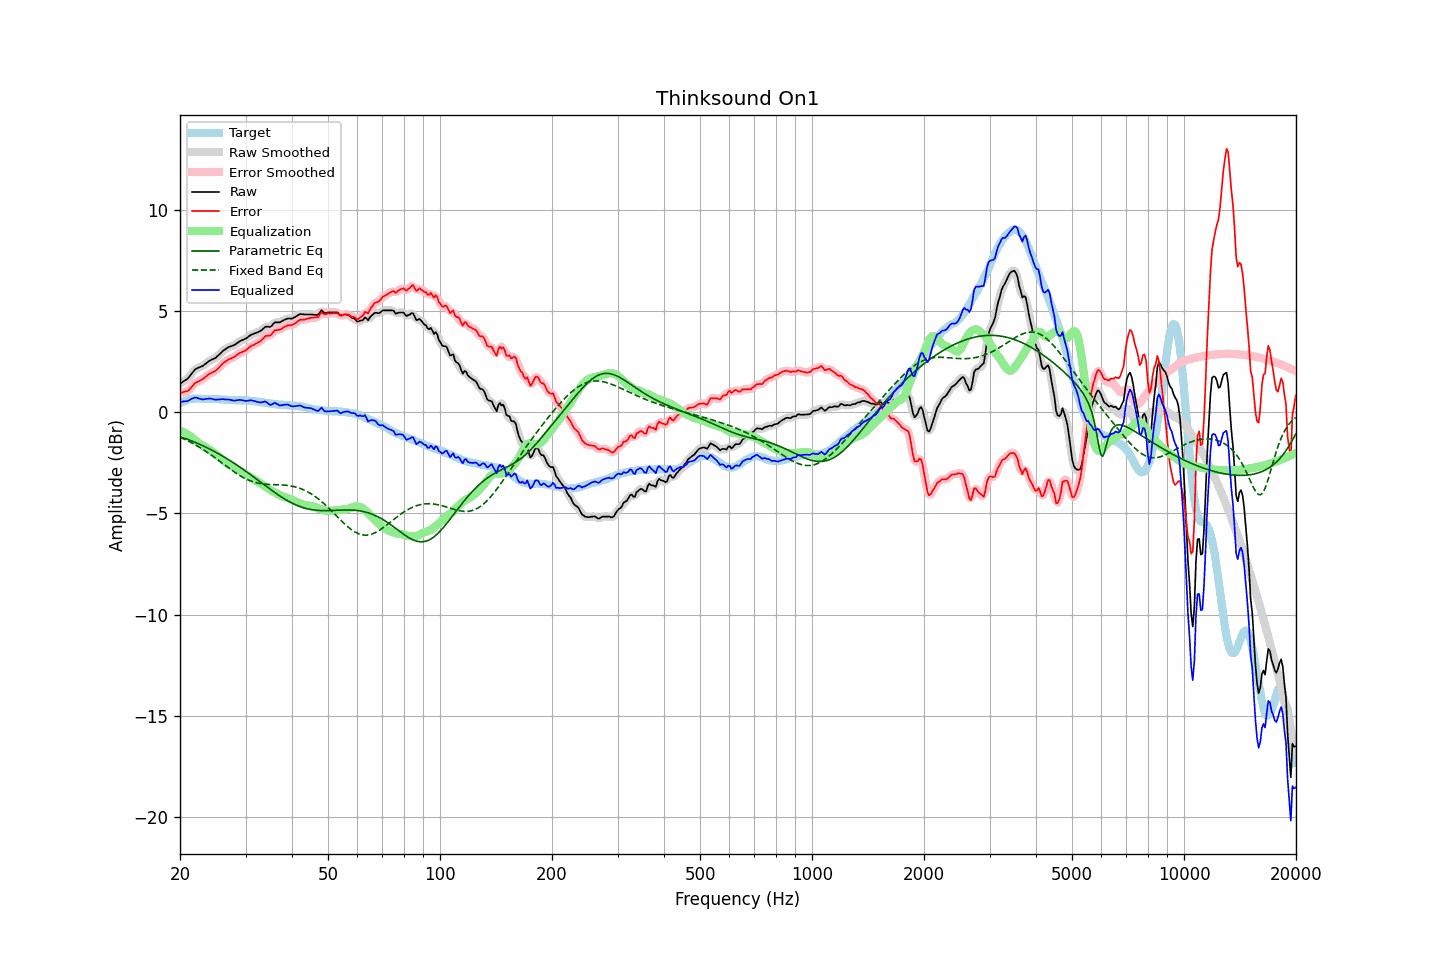

Source data for this figure (header and first rows):
frequency, raw, error, smoothed, error_smoothed, equalization, parametric_eq, fixed_band_eq, equalized_raw, equalized_smoothed, target
20.00, 1.40, 0.95, 1.40, 0.96, -0.91, -1.21, -1.24, 0.49, 0.50, 0.45
20.20, 1.45, 0.96, 1.45, 0.96, -0.95, -1.24, -1.28, 0.50, 0.50, 0.49
20.40, 1.51, 0.98, 1.50, 0.98, -0.98, -1.27, -1.31, 0.52, 0.51, 0.53
20.61, 1.56, 1.01, 1.55, 1.00, -1.03, -1.30, -1.35, 0.53, 0.53, 0.54
20.81, 1.61, 1.02, 1.61, 1.02, -1.07, -1.33, -1.39, 0.54, 0.54, 0.59
21.02, 1.67, 1.04, 1.68, 1.07, -1.12, -1.36, -1.43, 0.55, 0.56, 0.62
21.23, 1.77, 1.13, 1.77, 1.13, -1.17, -1.39, -1.47, 0.60, 0.60, 0.63
21.44, 1.87, 1.22, 1.87, 1.22, -1.22, -1.42, -1.51, 0.65, 0.65, 0.65
21.66, 1.97, 1.30, 1.97, 1.31, -1.29, -1.45, -1.55, 0.68, 0.68, 0.66
21.87, 2.07, 1.41, 2.06, 1.39, -1.36, -1.48, -1.60, 0.71, 0.70, 0.66
22.09, 2.14, 1.47, 2.13, 1.46, -1.42, -1.51, -1.64, 0.72, 0.71, 0.67
22.31, 2.17, 1.50, 2.18, 1.50, -1.48, -1.55, -1.69, 0.68, 0.69, 0.67
22.54, 2.21, 1.54, 2.21, 1.54, -1.54, -1.58, -1.73, 0.67, 0.66, 0.67
22.76, 2.24, 1.58, 2.24, 1.57, -1.60, -1.62, -1.78, 0.64, 0.64, 0.66
22.99, 2.27, 1.62, 2.28, 1.62, -1.65, -1.66, -1.83, 0.62, 0.63, 0.65
23.22, 2.33, 1.68, 2.33, 1.68, -1.70, -1.69, -1.88, 0.63, 0.63, 0.65
23.45, 2.39, 1.75, 2.39, 1.74, -1.74, -1.73, -1.94, 0.65, 0.64, 0.64
23.69, 2.45, 1.81, 2.45, 1.81, -1.79, -1.77, -1.99, 0.66, 0.66, 0.64
23.92, 2.51, 1.87, 2.51, 1.86, -1.84, -1.81, -2.04, 0.67, 0.67, 0.64
24.16, 2.56, 1.91, 2.56, 1.91, -1.89, -1.85, -2.10, 0.67, 0.66, 0.65
24.40, 2.60, 1.95, 2.59, 1.95, -1.95, -1.89, -2.15, 0.65, 0.65, 0.65
24.65, 2.63, 1.99, 2.63, 1.99, -2.00, -1.93, -2.21, 0.63, 0.63, 0.64
24.89, 2.67, 2.03, 2.68, 2.04, -2.06, -1.97, -2.27, 0.61, 0.62, 0.64
25.14, 2.74, 2.10, 2.74, 2.10, -2.12, -2.01, -2.33, 0.62, 0.61, 0.64
25.39, 2.81, 2.17, 2.81, 2.18, -2.19, -2.06, -2.39, 0.62, 0.62, 0.64
25.65, 2.89, 2.26, 2.89, 2.26, -2.26, -2.10, -2.44, 0.63, 0.63, 0.63
25.91, 2.97, 2.35, 2.96, 2.34, -2.33, -2.15, -2.50, 0.64, 0.63, 0.62
26.16, 3.04, 2.42, 3.03, 2.42, -2.40, -2.20, -2.56, 0.64, 0.63, 0.62
26.43, 3.09, 2.47, 3.10, 2.48, -2.47, -2.24, -2.62, 0.62, 0.63, 0.62
26.69, 3.15, 2.53, 3.15, 2.54, -2.52, -2.29, -2.68, 0.63, 0.62, 0.61
26.96, 3.20, 2.59, 3.19, 2.58, -2.58, -2.34, -2.74, 0.62, 0.62, 0.60
27.23, 3.23, 2.63, 3.23, 2.63, -2.62, -2.39, -2.80, 0.61, 0.61, 0.60
27.50, 3.26, 2.66, 3.26, 2.66, -2.67, -2.44, -2.86, 0.59, 0.59, 0.60
27.77, 3.29, 2.70, 3.29, 2.69, -2.71, -2.49, -2.91, 0.58, 0.58, 0.59
28.05, 3.32, 2.73, 3.33, 2.74, -2.76, -2.54, -2.97, 0.56, 0.57, 0.59
28.33, 3.38, 2.80, 3.38, 2.79, -2.80, -2.60, -3.02, 0.58, 0.58, 0.58
28.62, 3.43, 2.85, 3.43, 2.85, -2.84, -2.65, -3.07, 0.59, 0.59, 0.58
28.90, 3.49, 2.91, 3.48, 2.90, -2.89, -2.70, -3.12, 0.60, 0.60, 0.58
29.19, 3.53, 2.95, 3.53, 2.95, -2.93, -2.76, -3.17, 0.60, 0.59, 0.58
29.48, 3.56, 2.97, 3.56, 2.98, -2.98, -2.81, -3.22, 0.58, 0.58, 0.59
29.78, 3.60, 3.02, 3.60, 3.01, -3.03, -2.87, -3.26, 0.57, 0.56, 0.58
30.08, 3.63, 3.04, 3.64, 3.06, -3.08, -2.93, -3.30, 0.55, 0.55, 0.58
30.38, 3.69, 3.12, 3.69, 3.12, -3.13, -2.98, -3.34, 0.56, 0.56, 0.56
30.68, 3.75, 3.19, 3.75, 3.19, -3.18, -3.04, -3.37, 0.57, 0.57, 0.56
30.99, 3.81, 3.26, 3.80, 3.25, -3.22, -3.10, -3.40, 0.58, 0.58, 0.55
31.30, 3.84, 3.29, 3.84, 3.29, -3.27, -3.16, -3.43, 0.57, 0.57, 0.55
31.61, 3.87, 3.32, 3.87, 3.33, -3.32, -3.22, -3.46, 0.55, 0.55, 0.55
31.93, 3.90, 3.37, 3.90, 3.37, -3.37, -3.27, -3.48, 0.53, 0.53, 0.53
32.24, 3.93, 3.41, 3.93, 3.41, -3.43, -3.33, -3.50, 0.50, 0.50, 0.52
32.57, 3.97, 3.45, 3.96, 3.45, -3.48, -3.39, -3.52, 0.49, 0.48, 0.52
32.89, 4.00, 3.50, 4.01, 3.51, -3.53, -3.45, -3.53, 0.47, 0.48, 0.50
33.22, 4.06, 3.58, 4.07, 3.58, -3.58, -3.51, -3.54, 0.48, 0.49, 0.48
33.55, 4.13, 3.65, 4.13, 3.66, -3.63, -3.57, -3.55, 0.50, 0.51, 0.48
33.89, 4.21, 3.75, 4.19, 3.73, -3.68, -3.63, -3.56, 0.53, 0.51, 0.46
34.23, 4.22, 3.76, 4.21, 3.76, -3.74, -3.69, -3.57, 0.48, 0.47, 0.46
34.57, 4.21, 3.77, 4.21, 3.77, -3.79, -3.75, -3.57, 0.42, 0.42, 0.44
34.92, 4.20, 3.78, 4.22, 3.79, -3.84, -3.81, -3.58, 0.36, 0.38, 0.42
35.27, 4.26, 3.84, 4.27, 3.86, -3.89, -3.86, -3.58, 0.37, 0.38, 0.42
35.62, 4.35, 3.95, 4.34, 3.94, -3.93, -3.92, -3.58, 0.42, 0.41, 0.40
35.97, 4.43, 4.04, 4.40, 4.01, -3.97, -3.98, -3.58, 0.46, 0.43, 0.39
... 635 more rows
